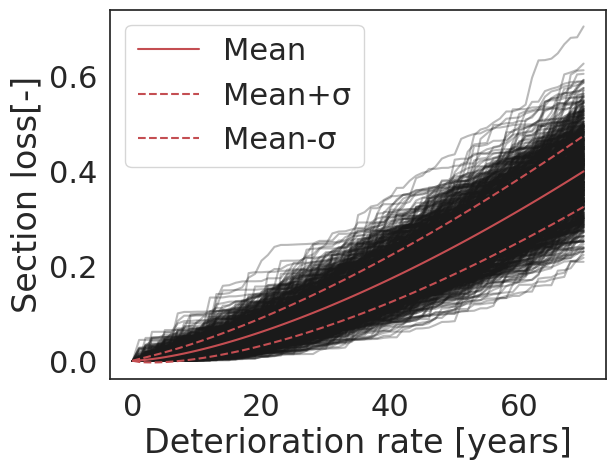
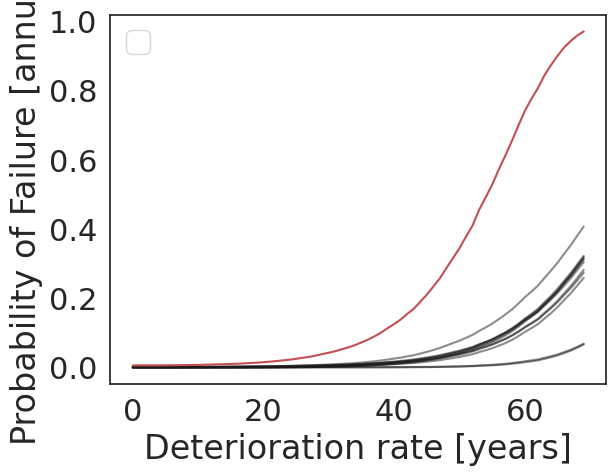

Source code (Python) for these figures, in order:
# Calculating the tree of failure for the system of 11 components

# Importing basic libraries
import numpy as np
import pandas as pd
from scipy.stats import norm, gamma
import seaborn as sns
import matplotlib.pyplot as plt

# Defining the primary functions
# we consider failure of the component at 40% cross-section loss,
# std=7.5%, for 70 years life-cycle
# f(τ)/λ = 0.40 & f(τ) = α * τ^β

def ExposureTime(tau, alpha=28.44/70**1.5, beta=1):
    return alpha * tau**beta

def GammaShapeScale(det_rate, lam):
    shape = det_rate
    scale = 1 / lam
    return shape, scale

def CalculateLam(dm, std):
    lam = dm / std**2
    return lam

def calc_LSF(state, load_samples, yield_samples, Ao, load_factor):
    LSF = yield_samples[:, None] * Ao * (1-state) / (load_samples[:, None] * load_factor) - 1
    return LSF

def CalculationTransitionMatrix(deterioration, state_edges):

    n_states = len(state_edges) - 1

    # initialisation a 3D matrix

    trans_mat = np.zeros((n_states, n_states, deterioration.shape[1] - 1))

    # conducting a for loop to get the transition probabilities for every time step

    for time_index in range(deterioration.shape[1] - 1):
        time_sample_prev = deterioration[:, time_index]
        time_sample_next = deterioration[:, time_index + 1]

        index_prev = np.digitize(x=time_sample_prev, bins=state_edges, right=False)
        index_next = np.digitize(x=time_sample_next, bins=state_edges, right=False)

        # trans_mat[:, :, time_index] = np.eye(n_states)
        for i, state_prev in enumerate(state_edges[1:]):
            Ni = np.sum(np.where(index_prev == i + 1, 1, 0))
            if Ni != 0:
                for j, state_next in enumerate(state_edges[1:]):
                    Nij = np.sum(np.where(np.all(np.c_[index_prev == i + 1, index_next == j + 1], axis=1), 1, 0))
                    trans_mat[i, j, time_index] = Nij / Ni
    return trans_mat

    # Calculating the probability of being in each state for all time steps

def CalcProbabilityState(trans_mat, state_edges):

    n_states = len(state_edges) - 1
    P_states = np.zeros((trans_mat.shape[2], n_states))
    P_states[0, 0] = 1
    for time_index in range(trans_mat.shape[2] - 1):
        P_states[time_index + 1, :] = np.dot(P_states[time_index, :], trans_mat[:, :, time_index])

    return P_states

# Performing Monte Carlo for the structural check of a component

def StructuralCheckMC(distribution_dict, state, load_factor, Ao, n_mc=1_000):
    load_samples = distribution_dict['load']['mean'] + \
                   np.random.randn(n_mc) * distribution_dict['load']['std']

    yield_samples = distribution_dict['yield']['mean'] + \
                    np.random.randn(n_mc) * distribution_dict['yield']['std']

    LSF_stress = calc_LSF(state=state, load_samples=load_samples,
                          yield_samples=yield_samples, load_factor=load_factor, Ao=Ao)
    return LSF_stress


def plotDetRate(deterioration, tau_grid, det_rate, lam):
    fig = plt.figure()
    sns.set(style='white', font_scale=2)
    for realization in deterioration:
        plt.plot(tau_grid, realization, c='k', alpha=0.3)

    plt.plot(tau_grid, det_rate/lam, c='r', label='Mean')
    plt.plot(tau_grid, det_rate/lam + np.sqrt(det_rate)/lam, c='r', linestyle='--', label='Mean+σ')
    plt.plot(tau_grid, det_rate/lam - np.sqrt(det_rate)/lam, c='r', linestyle='--', label='Mean-σ')

    plt.xlabel('Deterioration rate [years]')
    plt.ylabel('Section loss[-]')
    plt.legend()

def plotPftime(Pf_comp, Pf_system):
    fig = plt.figure()
    for comp in Pf_comp:
        plt.plot(comp, c='k', alpha=0.5)
    plt.plot(Pf_system, c='r', zorder=11111)

    plt.xlabel('Deterioration rate [years]')
    plt.ylabel('Probability of Failure [annual]')
    plt.legend()


if __name__ == '__main__':

    # Performing the Monte-Carlo analysis for a Gamma Distribution

    beta = 1.5

    tau_grid = np.arange(start=0, stop=71, step=1)
    det_rate = ExposureTime(tau=tau_grid, beta=beta)
    lam = CalculateLam(dm=0.4, std=0.075)
    shape, scale = GammaShapeScale(det_rate=det_rate, lam=lam)

    sample = np.random.gamma(shape=(det_rate[1:] - det_rate[:-1]), scale=scale, size=(1_000, len(tau_grid) - 1))
    deterioration = np.c_[np.zeros((sample.shape[0], 1)), np.cumsum(sample, axis=1)]

    plotDetRate(deterioration=deterioration, tau_grid=tau_grid, det_rate=det_rate, lam=lam)


    # Defining state edges
    # Discretized space with a step of 2.5% section loss
    # if the section loss of a member exceeds 60% is considered failed

    state_edges = np.append(np.arange(start=0, stop=.61, step=.025), 1)

    # Calling the def for the calculation of the transition matrix
    transition_matrix = CalculationTransitionMatrix(deterioration, state_edges)

    # Calling the def for the calculation of the probability of being in each state for all time steps
    p_state = CalcProbabilityState(transition_matrix, state_edges)


    # Creating a dictionary for the values of the load and yield of the elements
    distribution_dict = {'load':{'mean':100, 'std':0.1*100}, 'yield':{'mean':410*10**3, 'std':53.1*10**3}}

    # Creating a for loop for all the elements of the system

    load_factor = [3, 3, 3, 3, 5, 2, 5/3, 5/3, 2, 5, 5+ 1/3]
    Ao = [1_300, 1_300, 1_300, 1_300, 2_200, 900, 900, 900, 900, 2_200, 2_200]

    element_dict = {i: {'load_factor': lf, 'Ao':ao*(10**(-6))} for i, (lf, ao) in enumerate(zip(load_factor, Ao))}

    states = state_edges[:-1]

    # Probability of failure in every state
    # Intialization with an empty list
    Pf_s = []

    for key in element_dict.keys():
        value = element_dict[key]

        LSF_stress = StructuralCheckMC(distribution_dict=distribution_dict, state=states,
                                       load_factor=value['load_factor'], Ao=value['Ao'], n_mc=1_000)

        Pf_stress_cond_state = np.sum(LSF_stress < 0, axis=0) / LSF_stress.shape[0]
        Pf_cond_state = np.where(states <= 0.6, Pf_stress_cond_state, 1)
        Pf_s.append(Pf_cond_state)

    Pf_s = np.array(Pf_s)

    # Probability of failure per component at each time step =
    # probability of failure of every component in every state
    # given the probability of being in that state in every times step

    Pf_comp_time = np.dot(Pf_s, p_state.T)
    Pf_system_time = 1 - np.prod(1-Pf_comp_time, axis=0)

    plotPftime(Pf_comp=Pf_comp_time , Pf_system=Pf_system_time)

    df = pd.DataFrame(data=np.c_[tau_grid[1:], det_rate[1:], Pf_comp_time.T, Pf_system_time],
                      columns=['time', 'deterioration rate'] + ['Pf_comp_'+str(key) for key in element_dict.keys()] + ['Pf_system'])

    df.to_csv('Probability_Failure_System.csv', index=False)
    




